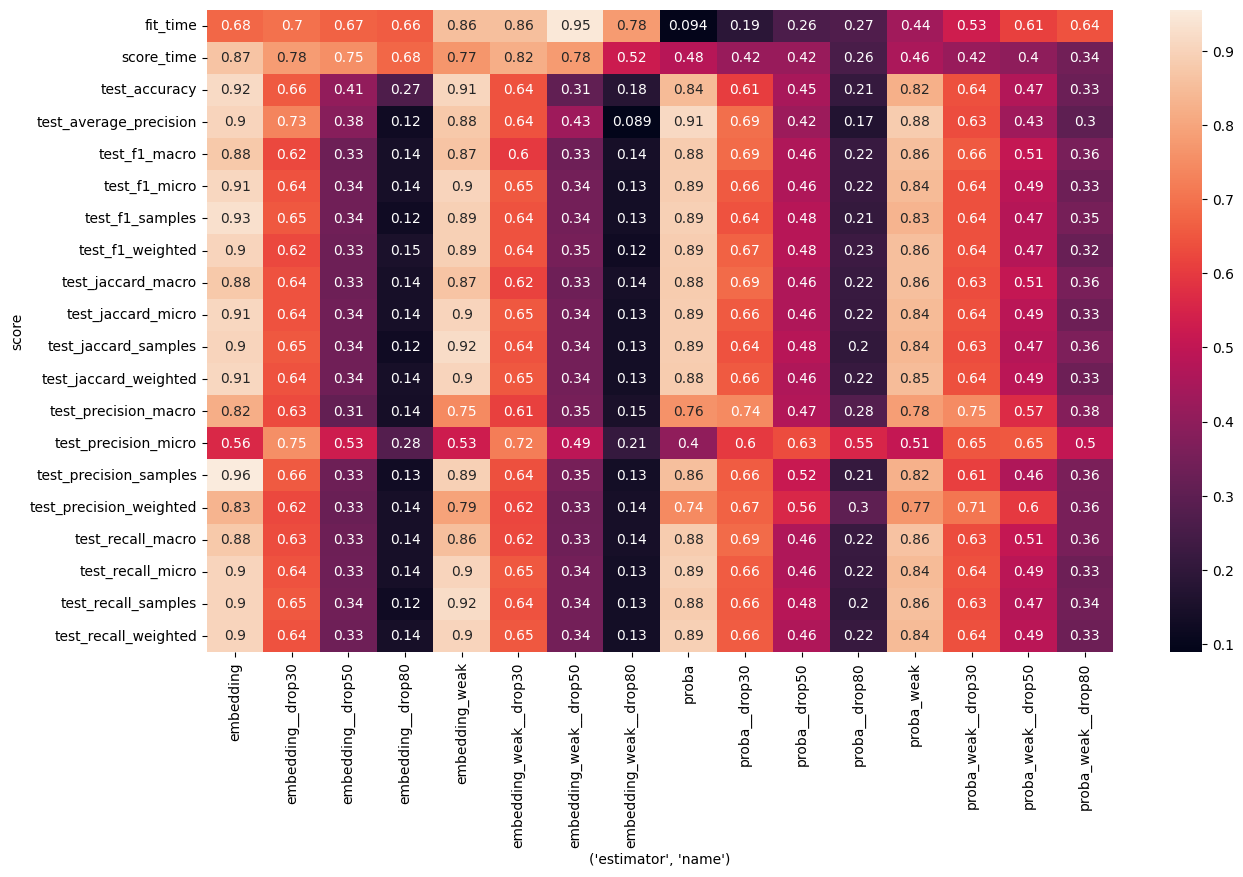

The table this chart was drawn from, first rows:
score	embedding	embedding__drop30	embedding__drop50	embedding__drop80	embedding_weak	embedding_weak__drop30	embedding_weak__drop50	embedding_weak__drop80	proba	proba__drop30	proba__drop50	proba__drop80	proba_weak	proba_weak__drop30	proba_weak__drop50	proba_weak__drop80
fit_time	0.6786	0.6964	0.6696	0.6607	0.8571	0.8571	0.9464	0.7768	0.09375	0.1875	0.2625	0.2687	0.4375	0.5312	0.6125	0.642
score_time	0.8661	0.7812	0.7545	0.6786	0.7679	0.817	0.7768	0.5223	0.4813	0.4188	0.4188	0.2562	0.4562	0.4188	0.4	0.3409
test_accuracy	0.9152	0.6562	0.4062	0.2679	0.9062	0.6429	0.308	0.1786	0.8438	0.6062	0.45	0.2125	0.8219	0.6406	0.4688	0.3267
test_average_precision	0.9018	0.7321	0.3839	0.125	0.875	0.6429	0.4286	0.08929	0.9125	0.6937	0.425	0.1688	0.8812	0.6312	0.4313	0.3011
test_f1_macro	0.875	0.625	0.3304	0.1429	0.8661	0.5982	0.3348	0.1429	0.8812	0.6875	0.4625	0.2188	0.8562	0.6562	0.5062	0.3551
test_f1_micro	0.9107	0.6429	0.3393	0.1429	0.9018	0.6518	0.3438	0.1339	0.8875	0.6562	0.4625	0.2156	0.8438	0.6375	0.4875	0.3295
test_f1_samples	0.9286	0.6518	0.3393	0.125	0.8929	0.6429	0.3438	0.1339	0.8938	0.6438	0.4813	0.2094	0.8313	0.6375	0.475	0.3523
test_f1_weighted	0.9018	0.625	0.3304	0.1518	0.8929	0.6429	0.3527	0.125	0.8875	0.6687	0.4813	0.225	0.8562	0.6375	0.475	0.321
test_jaccard_macro	0.875	0.6429	0.3304	0.1429	0.8661	0.6161	0.3348	0.1429	0.8812	0.6875	0.4625	0.2188	0.8562	0.6312	0.5062	0.3551
test_jaccard_micro	0.9107	0.6429	0.3393	0.1429	0.9018	0.6518	0.3438	0.1339	0.8875	0.6562	0.4625	0.2156	0.8438	0.6375	0.4875	0.3295
test_jaccard_samples	0.9018	0.6518	0.3393	0.125	0.9196	0.6429	0.3438	0.1339	0.8875	0.6438	0.4813	0.2031	0.8375	0.6312	0.475	0.3636
test_jaccard_weighted	0.9107	0.6429	0.3393	0.1429	0.9018	0.6518	0.3438	0.1339	0.8812	0.6562	0.4625	0.2156	0.85	0.6375	0.4875	0.3295
test_precision_macro	0.817	0.6295	0.3125	0.1384	0.7455	0.6116	0.3527	0.1473	0.7625	0.7438	0.4688	0.2812	0.7844	0.7469	0.5687	0.3778
test_precision_micro	0.5625	0.7545	0.5268	0.2812	0.5268	0.7188	0.4911	0.2143	0.4031	0.5969	0.6312	0.5531	0.5062	0.65	0.6531	0.5028
test_precision_samples	0.9554	0.6562	0.3304	0.1295	0.8929	0.6384	0.3527	0.1339	0.8562	0.6594	0.5188	0.2125	0.825	0.6094	0.4625	0.358
test_precision_weighted	0.8304	0.625	0.3259	0.1429	0.7946	0.6205	0.3304	0.1429	0.7438	0.6687	0.5563	0.3	0.7688	0.7063	0.5969	0.3551
test_recall_macro	0.875	0.6339	0.3304	0.1429	0.8571	0.625	0.3348	0.1429	0.8812	0.6875	0.4625	0.2188	0.8625	0.6312	0.5062	0.3551
test_recall_micro	0.9018	0.6429	0.3348	0.1429	0.9018	0.6518	0.3438	0.1339	0.8938	0.6594	0.4625	0.2156	0.8438	0.6375	0.4875	0.3295
test_recall_samples	0.9018	0.6518	0.3393	0.125	0.9196	0.6429	0.3438	0.1339	0.8812	0.6562	0.4813	0.2031	0.8562	0.6312	0.475	0.3409
test_recall_weighted	0.9018	0.6429	0.3348	0.1429	0.9018	0.6518	0.3438	0.1339	0.8938	0.6594	0.4625	0.2156	0.8438	0.6375	0.4875	0.3295
